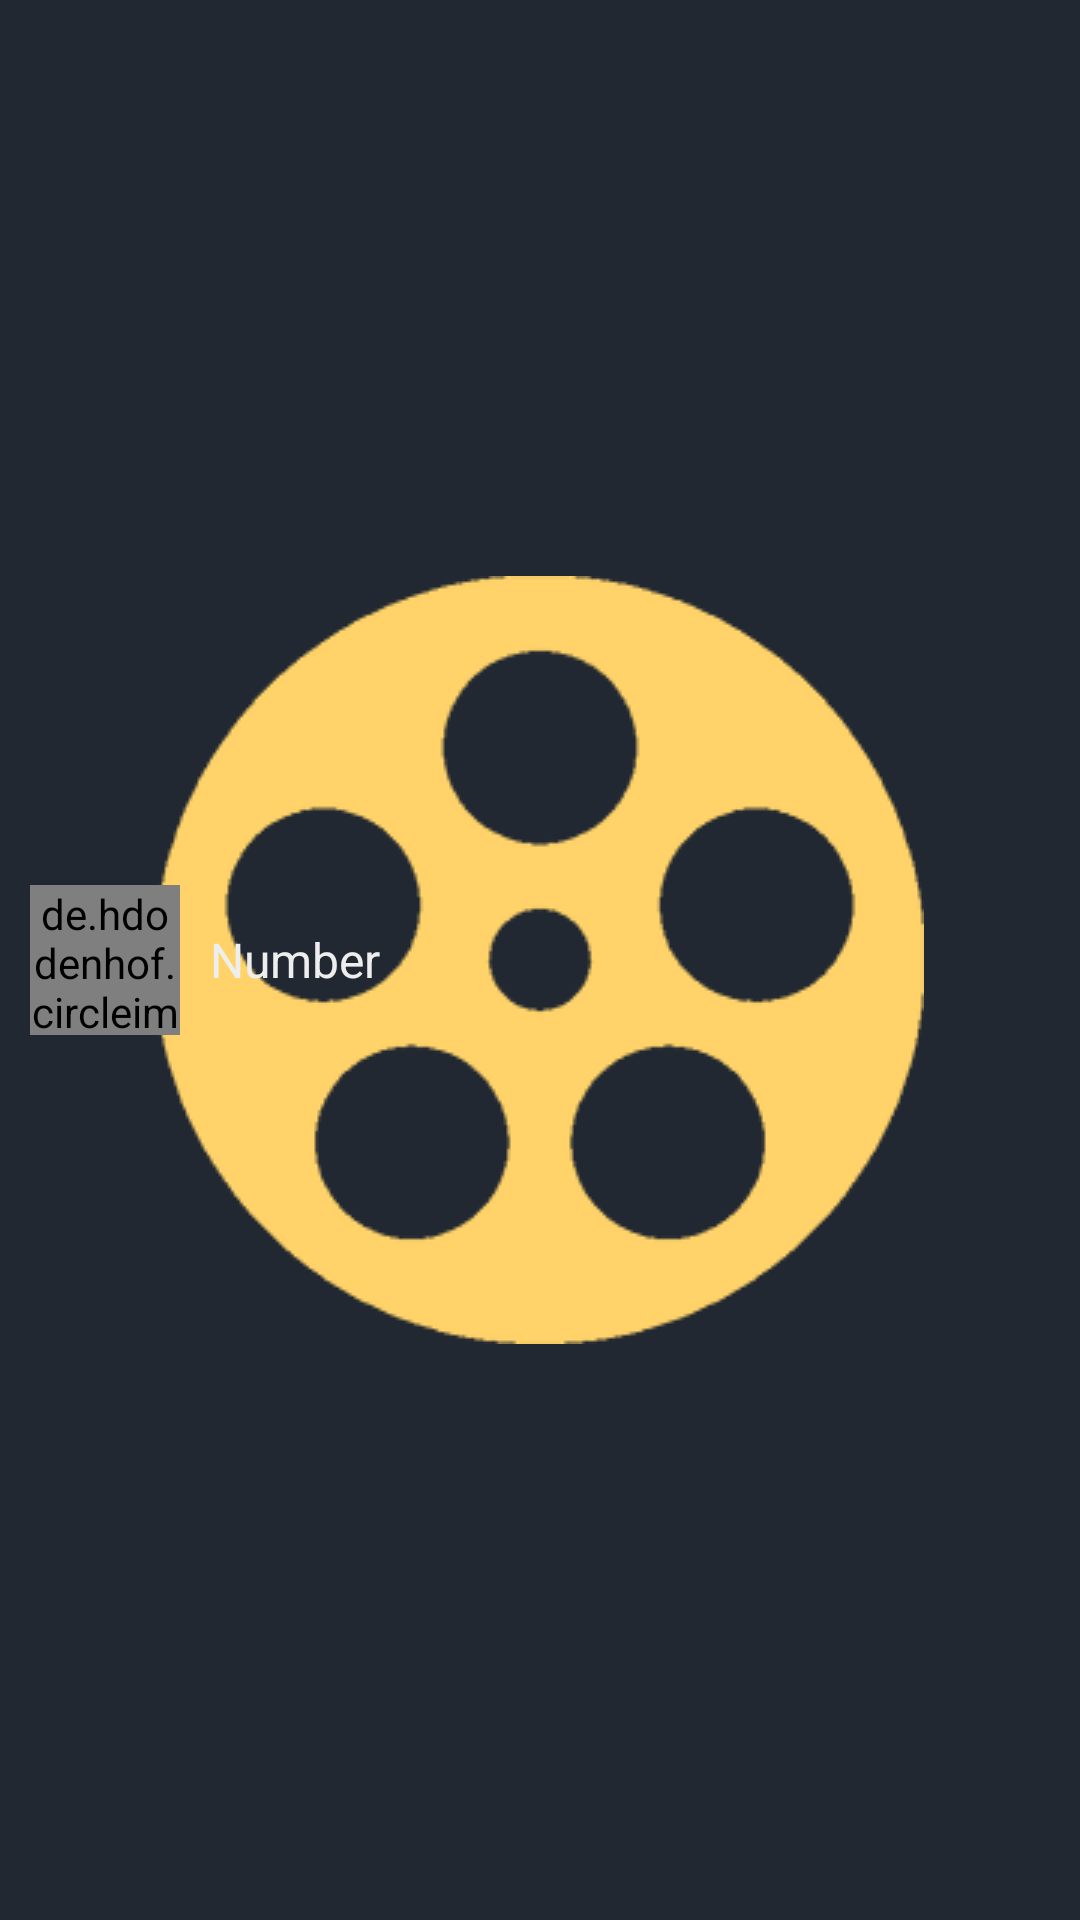

This screen was rendered from an Android layout file. Write that file and the resources it references.
<!-- AndroidManifest.xml: application theme splashScreenTheme -->
<!-- res/layout/user_row.xml -->
<?xml version="1.0" encoding="utf-8"?>
<LinearLayout xmlns:android="http://schemas.android.com/apk/res/android"
    xmlns:app="http://schemas.android.com/apk/res-auto"
    xmlns:tools="http://schemas.android.com/tools"
    android:layout_width="match_parent"
    android:layout_height="wrap_content"
    android:background="?attr/selectableItemBackground"
    android:clickable="true"
    android:focusable="true"
    android:gravity="center_vertical"
    android:orientation="horizontal"
    android:paddingHorizontal="10dp"
    android:paddingTop="10dp"
    android:paddingBottom="10dp">


    <de.hdodenhof.circleimageview.CircleImageView
        android:id="@+id/userImage"
        android:layout_width="50dp"
        android:layout_height="50dp"
        android:src="@drawable/user_image"
        app:civ_circle_background_color="@color/light"
        app:civ_border_color="@color/silver"
        app:civ_border_width="1dp" />


    <TextView
        android:id="@+id/username"
        android:layout_width="wrap_content"
        android:layout_height="wrap_content"
        android:layout_marginLeft="10dp"
        android:text="Number"
        android:textColor="@color/light"
        android:textSize="16sp"
        android:textStyle="normal" />


</LinearLayout>
<!-- resources referenced by this layout -->
<resources>
  <color name="light">#EEEEEE</color>
  <color name="silver">#A0A0A0</color>
  <style name="splashScreenTheme" parent="Theme.MaterialComponents.Light.NoActionBar">
          <item name="android:windowBackground">@drawable/splash_image</item>
          <item name="android:statusBarColor">@color/black</item>
      </style>
  <!-- drawable splash_image (drawable) -->
  <?xml version="1.0" encoding="utf-8"?>
  <layer-list xmlns:android="http://schemas.android.com/apk/res/android">
      
      <item android:drawable="@color/darker"/>
      
      <item android:drawable="@drawable/reel2" android:gravity="center"/>
  </layer-list>
  <color name="black">#FF000000</color>
  <color name="darker">#222831</color>
  <!-- drawable reel2: png bitmap (drawable, 8204 bytes) -->
</resources>
